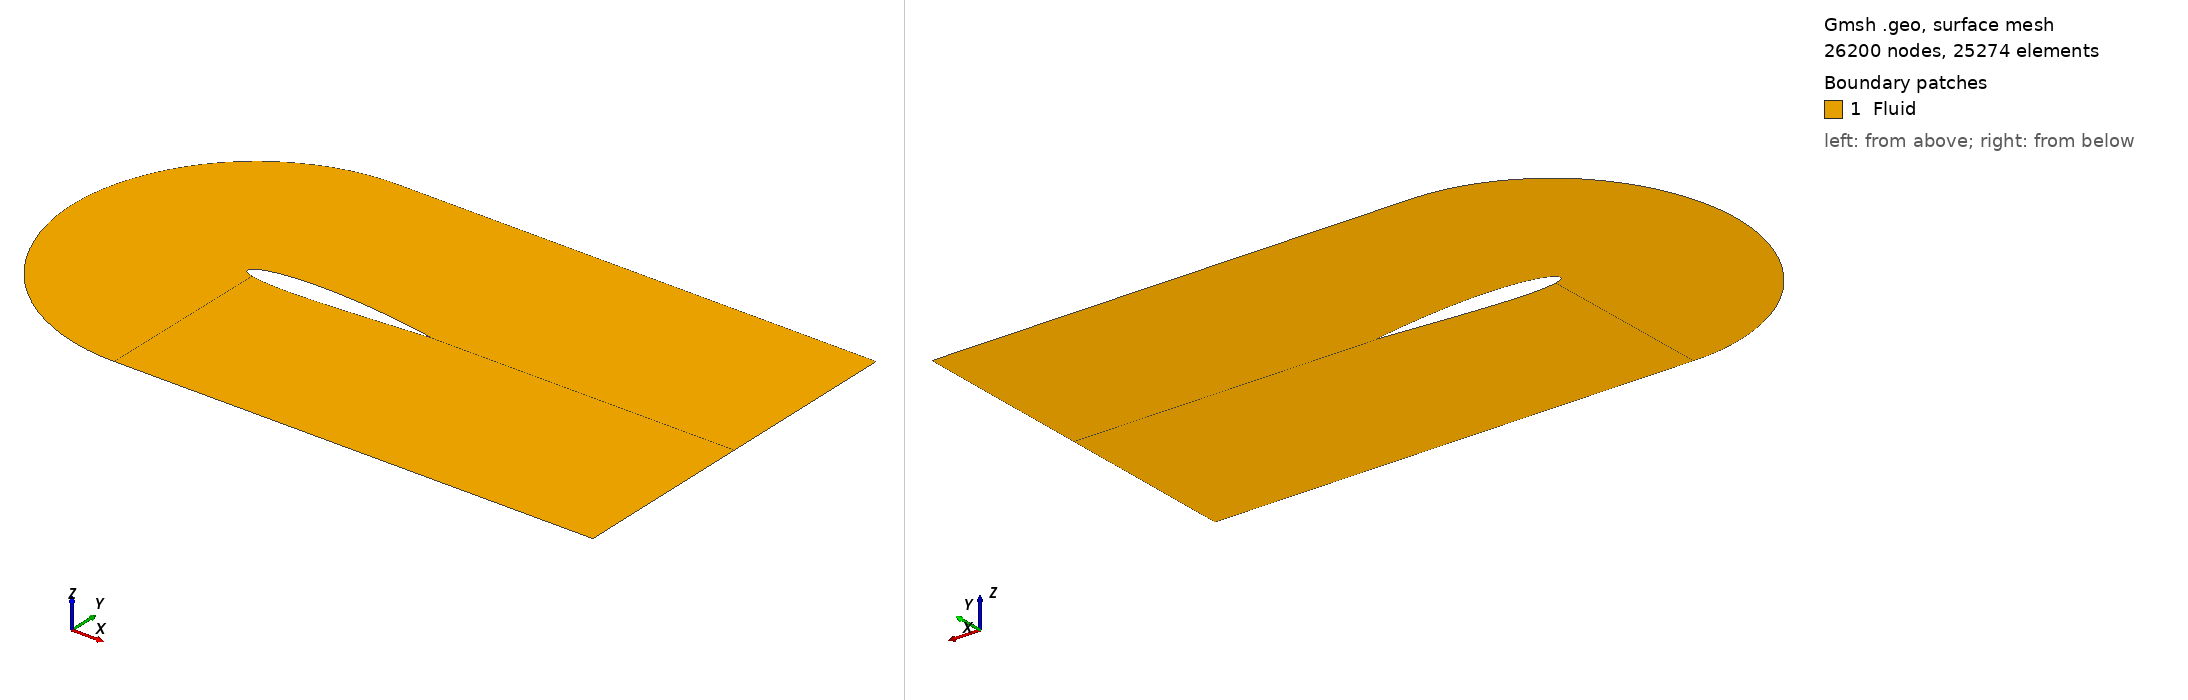

Gmsh geometry script, surface-meshed: 26200 nodes, 25274 surface elements. Boundary patches (legend numbers): 1 Fluid. Left view from above one corner, right view from below the opposite corner. Legend entries are the model's physical surfaces. The drawing asked Gmsh for element sizes between 1% and 20% of the model's largest extent; the script's own settings can give other sizes.

=== naca_2D_shape_13.geo (drawn) ===

SetFactory("OpenCASCADE");

// gmsh naca_2D_shape_0.geo -2 -format msh2 -o naca_2D_shape_0.msh

N_fact = 2;

// Parametres
c   = 1.0;		// corde
m   = 0.01400000; 		// cambrure max  
p   = 0.51000000;		// position cambrure 
t   = 0.12; 		// epaisseur relative
N   = 200;		// nombre de points demi profil
lc  = 0.01;		// taille de maillage
alpha = -0*Pi/180;	// angle d’attaque

//pos_x = 0.5;
pos_x = 0.355;

// Creation des points
For i In {0:N-1}
	xr = i/N;
	// ligne de cambrure yc
	//yc = 0; // symetrique
	If (xr<=p)  
		yc = m/p^2*(2*p*xr - xr^2); 
	EndIf
	If (xr>p)  
		yc = m/(1-p)^2*((1-2*p) + 2*p*xr - xr^2); 
	EndIf
	// distribution d’epaisseur yt
	yt = 5*t*c*(	0.2969*Sqrt(xr)
			-0.1260*xr
			-0.3516*xr^2
			+0.2843*xr^3
			-0.1015*xr^4 );
	x = xr*c;
	// Extrados
	Point(i+1)	= {x+pos_x, yc+yt, 0, lc};
	// Intrados 
	If (i>0)  
		Point(2*N-i)	= {x+pos_x, yc-yt, 0, lc};
	EndIf
EndFor





// Tracer spline
pts1[] = {};
For i In {10:N} 
  pts1[] += i;
EndFor
Spline(1) = pts1[];

pts2[] = {};
For i In {N+1:2*N-10} 
  pts2[] += i;
EndFor
Spline(2) = pts2[];

pts3[] = {};
For i In {2*N-10:2*N-1} 
  pts3[] += i;
EndFor
For i In {1: 10} 
  pts3[] += i;
EndFor
Spline(3) = pts3[];



//+
Point(400) = {0.4, 1, 0, 1.0};
//+
Point(401) = {0.4, -1, 0, 1.0};
//+
Point(402) = {1.35, 1, -0, 1.0};
//+
Point(403) = {1.35, -1, -0, 1.0};
//+
Point(404) = {3, 1, -0, 1.0};
//+
Point(405) = {3, -1, -0, 1.0};
//+
Point(406) = {3, -0.00, 0, 0.0};
//+
Point(407) = {0.4-1, 0, 0, 1.0};
//+
Point(408) = {0.4-Sqrt(2)/2, -Sqrt(2)/2, 0, 1.0};
//+
Point(409) = {0.4-Sqrt(2)/2, +Sqrt(2)/2, 0, 1.0};
//+
Point(410) = {0.4-Sqrt(2-Sqrt(2))/2, -Sqrt(2+Sqrt(2))/2, 0, 1.0};
//+
Point(411) = {0.4-Sqrt(2-Sqrt(2))/2, +Sqrt(2+Sqrt(2))/2, 0, 1.0};
//+
Point(412) = {3, -0.002, 0, 0.0};


//+
Spline(4) = {401, 410, 408, 407, 409, 411, 400};
//+
Line(5) = {400, 402};
//+
Line(6) = {401, 403};
//+
Line(7) = {402, 404};
//+
Line(8) = {403, 405};
//+
Line(9) = {404, 406};
//+
Line(40) = {405 , 412};
//+
Line(41) = {N+1 , 412};
//+
Line(42) = {406 , 412};

//+
Line(11) = {400, 10};
//+
Line(12) = {401, 2*N-10};
//+
Line(13) = {402, N};
//+
Line(14) = {403, N+1};
//+
Line(15) = {N, 406};
//+
Line(16) = {N, N+1};




//+
Curve Loop(1) = {12, 3, -11, -4};
//+
Plane Surface(1) = {1};
//+
Curve Loop(2) = {12, -2, -14, -6};
//+
Plane Surface(2) = {2};
//+
Curve Loop(3) = {1, -13, -5, 11};
//+
Plane Surface(3) = {3};
//+
Curve Loop(4) = {15, -13, 7, 9};
//+
Plane Surface(4) = {4};
//+
Curve Loop(6) = {14, 41, -40, -8};
//+
Plane Surface(5) = {6};
//+
Curve Loop(7) = {41, -42, -15, 16};
//+
Plane Surface(6) = {7};


//+
Physical Curve("Inlet", 41) = {4};
//+
Physical Curve("FreeStream", 42) = {5, 6, 7, 8};
//+
Physical Curve("Outlet", 43) = {9, 40, 42};
//+
Physical Curve("Airfoil", 44) = {3, 1, 2, 16};
//+
Physical Surface("Fluid", 45) = {1, 3, 2, 4, 5, 6};



//+
Transfinite Curve {11, 13, 12, 14, 9, 40} = N_fact * 25 Using Progression 0.94;
//+
Transfinite Curve {5, 6, 1, 2} = N_fact * 100 Using Progression 1;
//+
Transfinite Curve {7, 8, 15, 41} = N_fact * 20 Using Progression 1.10;
//+
Transfinite Curve {4, 3} = N_fact * 20 Using Progression 1;
//+
Transfinite Surface {1};
//+
Transfinite Surface {3};
//+
Transfinite Surface {4};
//+
Transfinite Surface {5};
//+
Transfinite Surface {2};
//+
Recombine Surface {1, 3, 2, 5, 4};
//+
Transfinite Curve {16, 42} = 1 Using Progression 1;
//+
Transfinite Surface {6};
//+
Recombine Surface {6};
